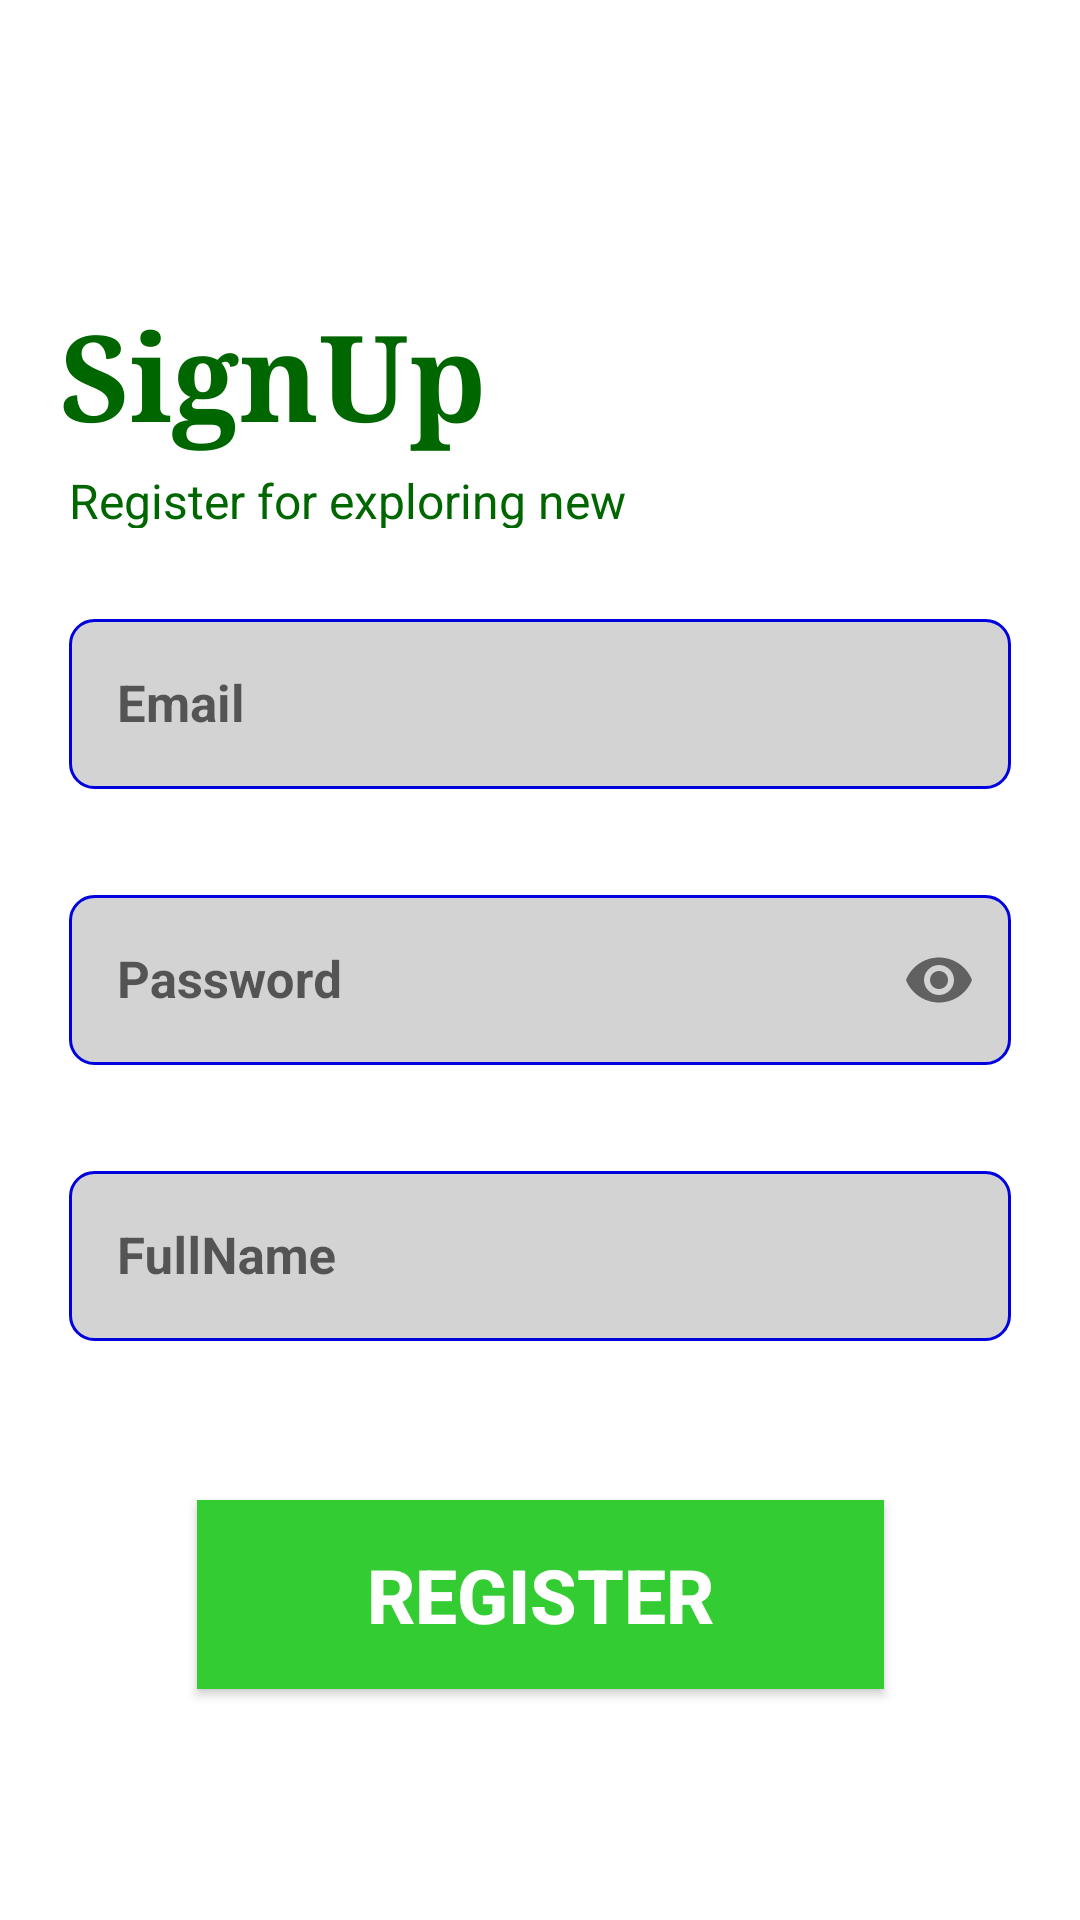

This screen was rendered from an Android layout file. Write that file and the resources it references.
<!-- AndroidManifest.xml: application theme Theme.MyApplication -->
<!-- res/layout/activity_sign_up.xml -->
<?xml version="1.0" encoding="utf-8"?>
<androidx.constraintlayout.widget.ConstraintLayout xmlns:android="http://schemas.android.com/apk/res/android"
    xmlns:app="http://schemas.android.com/apk/res-auto"
    xmlns:tools="http://schemas.android.com/tools"
    android:layout_width="match_parent"
    android:layout_height="match_parent"
    android:background="@drawable/login_signup_1"
    tools:context=".Register_SignUp">


    <TextView
        android:id="@+id/textView3"
        android:layout_width="155dp"
        android:layout_height="58dp"
        android:layout_marginStart="20dp"
        android:layout_marginTop="96dp"
        android:fontFamily="serif"
        android:gravity="left|center"
        android:text="SignUp"
        android:textColor="#006600"
        android:textSize="40dp"
        android:textStyle="bold"
        app:layout_constraintStart_toStartOf="parent"
        app:layout_constraintTop_toTopOf="parent" />

    <TextView
        android:id="@+id/textView4"
        android:layout_width="wrap_content"
        android:layout_height="20dp"
        android:layout_marginStart="23dp"
        android:layout_marginTop="156dp"
        android:fontFamily="sans-serif"
        android:text="Register for exploring new"
        android:textColor="#006600"
        android:textSize="16dp"
        android:textStyle="normal"
        app:layout_constraintStart_toStartOf="parent"
        app:layout_constraintTop_toTopOf="parent" />

    <com.google.android.material.textfield.TextInputLayout
        android:id="@+id/emailLayout"
        style="@style/LoginTextInputOuterFieldStyle"
        android:layout_width="match_parent"
        android:layout_height="wrap_content"
        android:layout_marginStart="23dp"
        android:layout_marginTop="201dp"
        android:layout_marginEnd="23dp"
        app:boxStrokeColor="#2DDA93"
        app:hintTextColor="#2DDA93"
        app:layout_constraintEnd_toEndOf="parent"
        app:layout_constraintStart_toStartOf="parent"
        app:layout_constraintTop_toTopOf="parent">

        <com.google.android.material.textfield.TextInputEditText
            android:id="@+id/email"
            style="@style/LoginTextInputInnerFieldStyle"
            android:layout_width="match_parent"
            android:layout_height="wrap_content"
            android:hint="Email"
            android:background="@drawable/botron_edittext"
            android:textStyle="bold"
            android:textColor="@color/black"
            android:inputType="textEmailAddress"
            android:textSize="17dp" />
    </com.google.android.material.textfield.TextInputLayout>

    <com.google.android.material.textfield.TextInputLayout
        android:id="@+id/passwordLayout"
        style="@style/LoginTextInputOuterFieldStyle"
        android:layout_width="match_parent"
        android:layout_height="wrap_content"
        android:layout_marginStart="23dp"
        android:layout_marginTop="30dp"
        android:layout_marginEnd="23dp"
        app:boxStrokeColor="#2DDA93"
        app:hintTextColor="#2DDA93"
        app:layout_constraintEnd_toEndOf="parent"
        app:layout_constraintHorizontal_bias="0.5"
        app:layout_constraintStart_toStartOf="parent"
        app:layout_constraintTop_toBottomOf="@+id/emailLayout"
        app:passwordToggleEnabled="true">

        <com.google.android.material.textfield.TextInputEditText
            android:id="@+id/password"
            style="@style/LoginTextInputInnerFieldStyle"
            android:layout_width="match_parent"
            android:layout_height="wrap_content"
            android:hint="Password"
            android:background="@drawable/botron_edittext"
            android:textStyle="bold"
            android:textColor="@color/black"
            android:inputType="textPassword"
            android:textSize="17dp" />
    </com.google.android.material.textfield.TextInputLayout>

    <com.google.android.material.textfield.TextInputLayout
        android:id="@+id/fullnamelLayout"
        style="@style/LoginTextInputOuterFieldStyle"
        android:layout_width="match_parent"
        android:layout_height="wrap_content"
        android:layout_marginStart="23dp"
        android:layout_marginTop="30dp"
        android:layout_marginEnd="23dp"
        app:boxStrokeColor="#2DDA93"
        app:hintTextColor="#2DDA93"
        app:layout_constraintEnd_toEndOf="parent"
        app:layout_constraintStart_toStartOf="parent"
        app:layout_constraintTop_toBottomOf="@+id/passwordLayout">

        <com.google.android.material.textfield.TextInputEditText
            android:id="@+id/name"
            style="@style/LoginTextInputInnerFieldStyle"
            android:layout_width="match_parent"
            android:layout_height="wrap_content"
            android:hint="FullName"
            android:background="@drawable/botron_edittext"
            android:textStyle="bold"
            android:textColor="@color/black"
            android:inputType="textPersonName"
            android:textSize="17dp" />
    </com.google.android.material.textfield.TextInputLayout>

    <androidx.appcompat.widget.AppCompatButton
        android:id="@+id/signupbtn"
        android:layout_width="229dp"
        android:layout_height="63dp"
        android:layout_marginHorizontal="16dp"
        android:layout_marginStart="23dp"
        android:layout_marginTop="500dp"
        android:layout_marginEnd="23dp"
        android:background="#33CC33"
        android:fontFamily="sans-serif-medium"
        android:padding="10dp"
        android:text="REGISTER"
        android:textColor="#FFFFFF"
        android:textSize="25dp"
        android:textStyle="bold"
        app:layout_constraintEnd_toEndOf="parent"
        app:layout_constraintStart_toStartOf="parent"
        app:layout_constraintTop_toTopOf="parent" />

    <TextView
        android:id="@+id/textView6"
        android:layout_width="wrap_content"
        android:layout_height="wrap_content"
        android:layout_marginStart="88dp"
        android:layout_marginTop="128dp"
        android:text="If you have any account. "
        android:textColor="@color/black"
        android:textSize="16dp"
        android:textStyle="normal"
        app:layout_constraintStart_toStartOf="parent"
        app:layout_constraintTop_toBottomOf="@+id/signupbtn" />

    <TextView
        android:id="@+id/sign_in"
        android:layout_width="wrap_content"
        android:layout_height="wrap_content"
        android:layout_marginStart="2dp"
        android:text="SIGN IN"
        android:textColor="#0000CC"
        android:textSize="16sp"
        android:textStyle="bold"
        app:layout_constraintBottom_toBottomOf="@+id/textView6"
        app:layout_constraintStart_toEndOf="@+id/textView6"
        app:layout_constraintTop_toTopOf="@+id/textView6" />



</androidx.constraintlayout.widget.ConstraintLayout>
<!-- resources referenced by this layout -->
<resources>
  <color name="black">#FF000000</color>
  <!-- drawable botron_edittext (drawable) -->
  <?xml version="1.0" encoding="utf-8"?>
  <shape
      xmlns:android="http://schemas.android.com/apk/res/android"
      android:shape="rectangle">
  
      
      <solid
          android:color="#D3D3D3" >
      </solid>
  
      
      <stroke
          android:width="1dp"
          android:color="#0101DF" >
      </stroke>
  
      
      <padding
          android:left="10dp"
          android:top="10dp"
          android:right="10dp"
          android:bottom="10dp" >
      </padding>
  
      
      <corners
          android:radius="8dp" >
      </corners>
  
  </shape>
  <style name="LoginTextInputInnerFieldStyle" parent="Widget.MaterialComponents.TextInputLayout.OutlinedBox">
          <item name="android:layout_width">match_parent</item>
          <item name="android:layout_height">wrap_content</item>
          <item name="android:textColor">@color/black</item>
          <item name="android:textColorHint">#EE0000</item>
          <item name="android:maxLines">1</item>
          <item name="android:textSize">14sp</item>
          <item name="android:singleLine">true</item>
      </style>
  <style name="LoginTextInputOuterFieldStyle" parent="Widget.MaterialComponents.TextInputLayout.OutlinedBox">
          <item name="android:layout_width">match_parent</item>
          <item name="android:layout_height">wrap_content</item>
          <item name="android:layout_marginTop">15dp</item>
          <item name="android:layout_marginBottom">15dp</item>
      </style>
  <style name="Theme.MyApplication" parent="Theme.MaterialComponents.DayNight.NoActionBar">
          
          <item name="colorPrimary">@color/purple_500</item>
          <item name="colorPrimaryVariant">@color/purple_700</item>
          <item name="colorOnPrimary">@color/white</item>
          
          <item name="colorSecondary">@color/teal_200</item>
          <item name="colorSecondaryVariant">@color/teal_700</item>
          <item name="colorOnSecondary">@color/black</item>
          
          <item name="android:statusBarColor">?attr/colorPrimaryVariant</item>
          
          <item name="windowNoTitle">true</item> // this property will help hide ActionBar
          <item name="windowActionBar">false</item>
          <item name="android:windowFullscreen">true</item> // this property is use for hide StatusBar
      </style>
  <color name="purple_500">#FF6200EE</color>
  <color name="purple_700">#FF3700B3</color>
  <color name="white">#FFFFFFFF</color>
  <color name="teal_200">#FF03DAC5</color>
  <color name="teal_700">#FF018786</color>
</resources>
